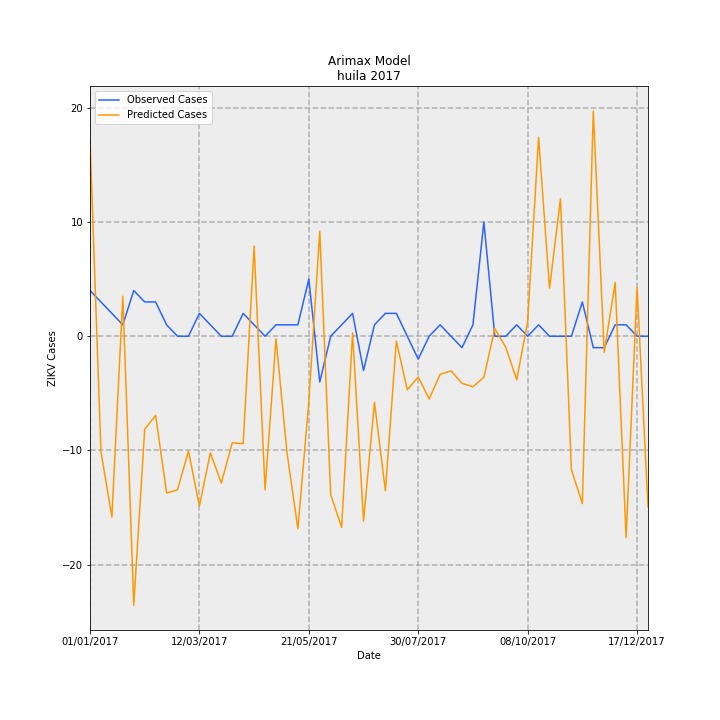

The file beside this chart, header and first rows:
Date, predictions_incidence, observed_incidence, Predicted Cases, Observed Cases, error
01/01/2017, 1.494, 0.3464, 17.25, 4.0, -13.25
08/01/2017, -0.8739, 0.2598, -10.09, 3, 13.09
15/01/2017, -1.371, 0.1732, -15.83, 2.0, 17.83
22/01/2017, 0.3032, 0.08659, 3.501, 1.0, -2.501
29/01/2017, -2.039, 0.3464, -23.55, 4.0, 27.55
05/02/2017, -0.7048, 0.2598, -8.139, 3, 11.14
12/02/2017, -0.6002, 0.2598, -6.931, 3, 9.931
19/02/2017, -1.189, 0.08659, -13.73, 1.0, 14.73
26/02/2017, -1.164, 0.0, -13.44, 0.0, 13.44
05/03/2017, -0.8696, 0.0, -10.04, 0.0, 10.04
12/03/2017, -1.287, 0.1732, -14.86, 2.0, 16.86
19/03/2017, -0.8842, 0.08659, -10.21, 1.0, 11.21
26/03/2017, -1.113, 0.0, -12.85, 0.0, 12.85
02/04/2017, -0.8083, 0.0, -9.334, 0.0, 9.334
09/04/2017, -0.8137, 0.1732, -9.396, 2.0, 11.4
16/04/2017, 0.6834, 0.08659, 7.892, 1.0, -6.892
23/04/2017, -1.166, 0.0, -13.46, 0.0, 13.46
30/04/2017, -0.01883, 0.08659, -0.2174, 1.0, 1.217
07/05/2017, -0.8787, 0.08659, -10.15, 1.0, 11.15
14/05/2017, -1.46, 0.08659, -16.86, 1.0, 17.86
21/05/2017, -0.4953, 0.433, -5.719, 5.0, 10.72
28/05/2017, 0.7951, -0.3464, 9.182, -4.0, -13.18
04/06/2017, -1.201, 0.0, -13.87, 0.0, 13.87
11/06/2017, -1.448, 0.08659, -16.73, 1.0, 17.73
18/06/2017, 0.02606, 0.1732, 0.301, 2.0, 1.699
25/06/2017, -1.401, -0.2598, -16.18, -3, 13.18
02/07/2017, -0.5004, 0.08659, -5.779, 1.0, 6.779
09/07/2017, -1.171, 0.1732, -13.52, 2.0, 15.52
16/07/2017, -0.03662, 0.1732, -0.4229, 2.0, 2.423
23/07/2017, -0.4065, 0.0, -4.695, 0.0, 4.695
30/07/2017, -0.3094, -0.1732, -3.572, -2.0, 1.572
06/08/2017, -0.4762, 0.0, -5.5, 0.0, 5.5
13/08/2017, -0.2887, 0.08659, -3.333, 1.0, 4.333
20/08/2017, -0.2622, 0.0, -3.028, 0.0, 3.028
27/08/2017, -0.3571, -0.08659, -4.124, -1.0, 3.124
03/09/2017, -0.3825, 0.08659, -4.418, 1.0, 5.418
10/09/2017, -0.3108, 0.8659, -3.589, 10.0, 13.59
17/09/2017, 0.05779, 0.0, 0.6674, 0.0, -0.6674
24/09/2017, -0.08387, 0.0, -0.9685, 0.0, 0.9685
01/10/2017, -0.33, 0.08659, -3.811, 1.0, 4.811
08/10/2017, 0.1108, 0.0, 1.28, 0.0, -1.28
15/10/2017, 1.507, 0.08659, 17.4, 1.0, -16.4
22/10/2017, 0.3635, 0.0, 4.198, 0.0, -4.198
29/10/2017, 1.041, 0.0, 12.03, 0.0, -12.03
05/11/2017, -1.013, 0.0, -11.69, 0.0, 11.69
12/11/2017, -1.268, 0.2598, -14.65, 3, 17.65
19/11/2017, 1.706, -0.08659, 19.71, -1.0, -20.71
26/11/2017, -0.1217, -0.08659, -1.405, -1.0, 0.4054
03/12/2017, 0.4076, 0.08659, 4.707, 1.0, -3.707
10/12/2017, -1.526, 0.08659, -17.62, 1.0, 18.62
17/12/2017, 0.3702, 0.0, 4.275, 0.0, -4.275
24/12/2017, -1.295, 0.0, -14.95, 0.0, 14.95
